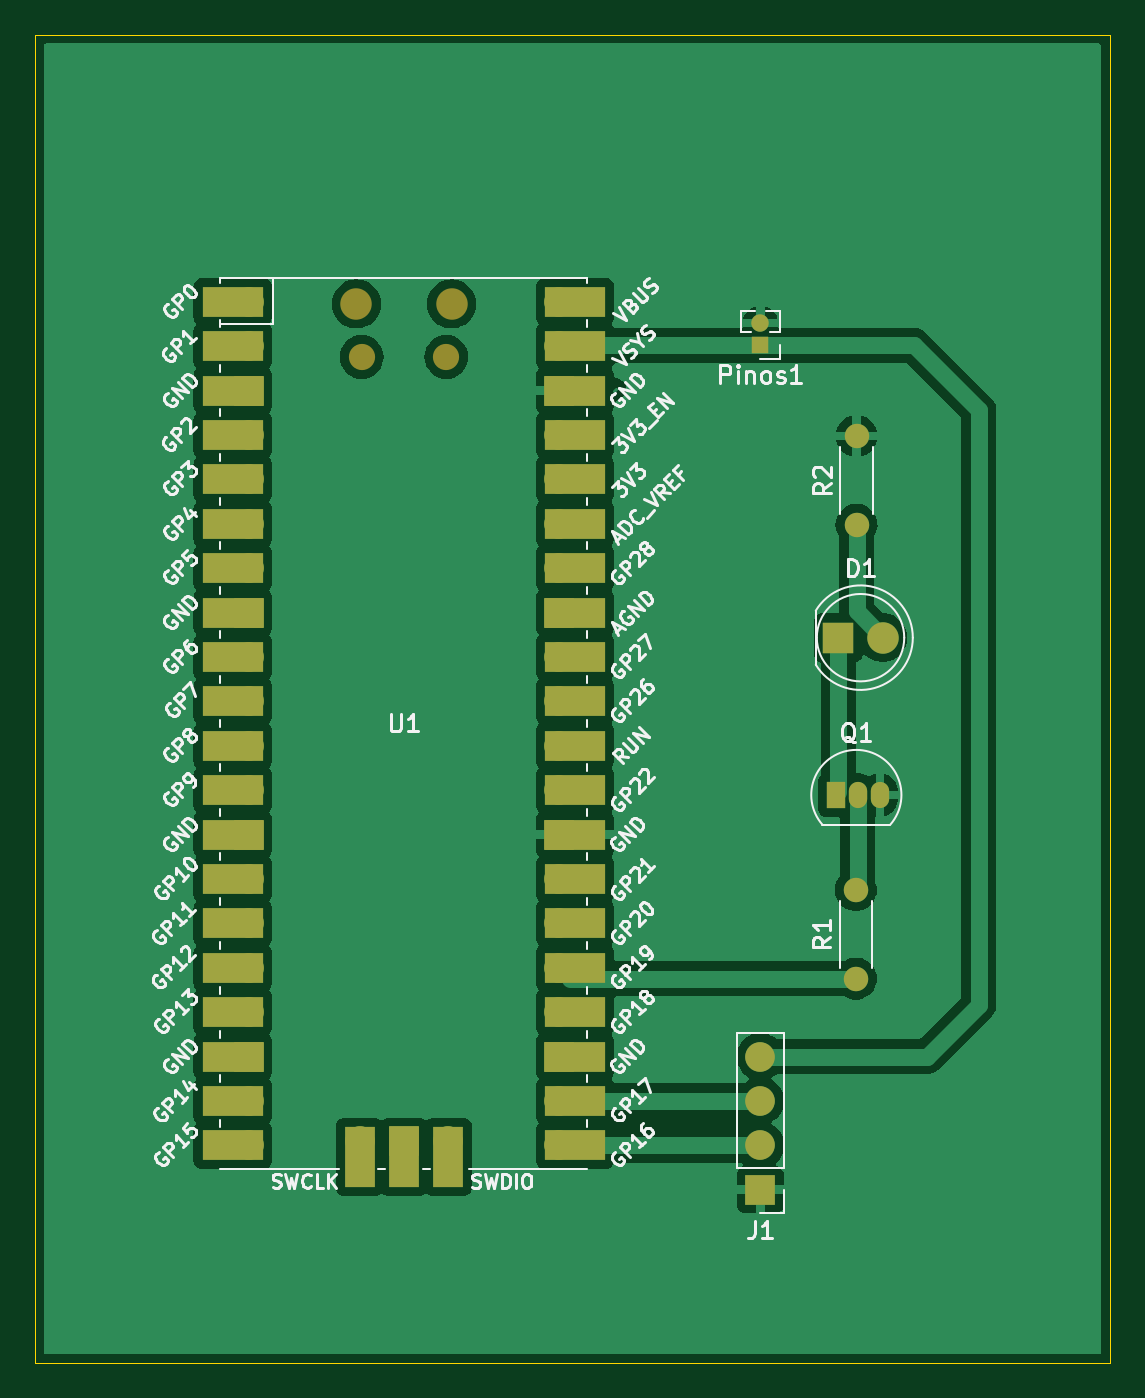
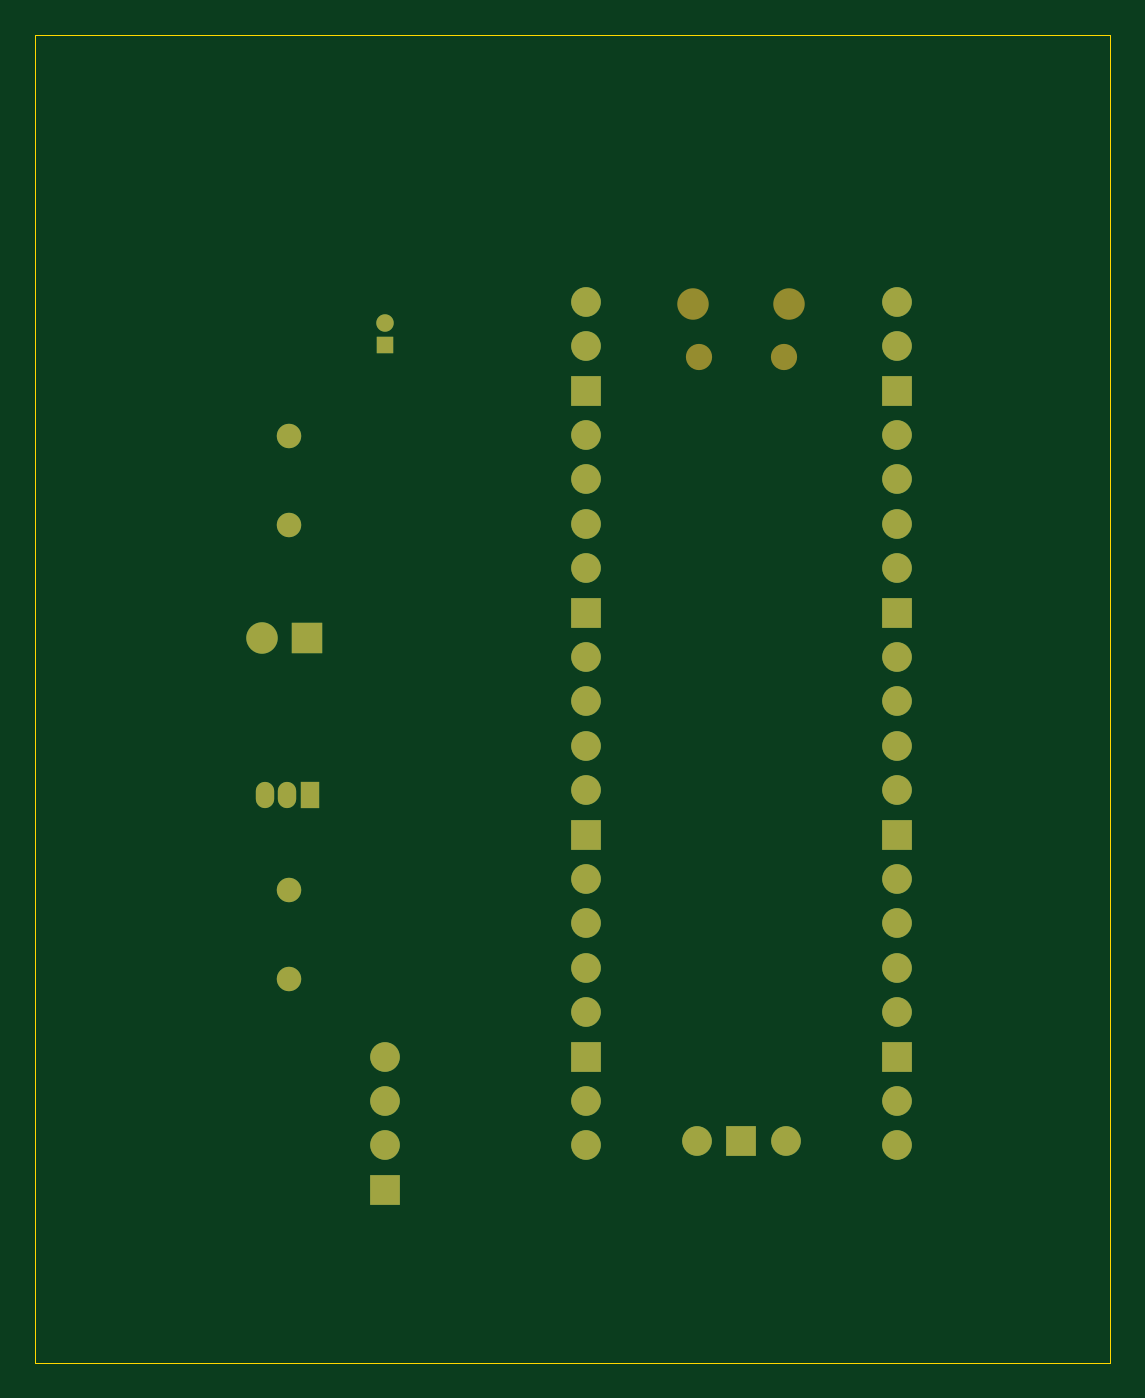
Circuit board: 9 layer files. Board 61.5 x 76.0 mm.
- bottom_copper: ponderada_semana_8-B_Cu.gbr (5504 bytes)
- bottom_mask: ponderada_semana_8-B_Mask.gbr (2573 bytes)
- paste: ponderada_semana_8-B_Paste.gbr (461 bytes)
- bottom_silk: ponderada_semana_8-B_Silkscreen.gbr (462 bytes)
- outline: ponderada_semana_8-Edge_Cuts.gbr (615 bytes)
- top_copper: ponderada_semana_8-F_Cu.gbr (70184 bytes)
- top_mask: ponderada_semana_8-F_Mask.gbr (4005 bytes)
- paste: ponderada_semana_8-F_Paste.gbr (461 bytes)
- top_silk: ponderada_semana_8-F_Silkscreen.gbr (95934 bytes)

=== bottom_copper: ponderada_semana_8-B_Cu.gbr (5504 bytes, source omitted) ===
=== bottom_mask: ponderada_semana_8-B_Mask.gbr ===
%TF.GenerationSoftware,KiCad,Pcbnew,8.0.0*%
%TF.CreationDate,2024-03-27T17:11:43-03:00*%
%TF.ProjectId,ponderada_semana_8,706f6e64-6572-4616-9461-5f73656d616e,rev?*%
%TF.SameCoordinates,Original*%
%TF.FileFunction,Soldermask,Bot*%
%TF.FilePolarity,Negative*%
%FSLAX46Y46*%
G04 Gerber Fmt 4.6, Leading zero omitted, Abs format (unit mm)*
G04 Created by KiCad (PCBNEW 8.0.0) date 2024-03-27 17:11:43*
%MOMM*%
%LPD*%
G01*
G04 APERTURE LIST*
%ADD10O,1.700000X1.700000*%
%ADD11R,1.700000X1.700000*%
%ADD12O,1.800000X1.800000*%
%ADD13O,1.500000X1.500000*%
%ADD14O,1.400000X1.400000*%
%ADD15C,1.400000*%
%ADD16O,1.050000X1.500000*%
%ADD17R,1.050000X1.500000*%
%ADD18O,1.000000X1.000000*%
%ADD19R,1.000000X1.000000*%
%ADD20R,1.800000X1.800000*%
%ADD21C,1.800000*%
G04 APERTURE END LIST*
D10*
%TO.C,U1*%
X70150000Y-107310000D03*
D11*
X67610000Y-107310000D03*
D10*
X65070000Y-107310000D03*
X76500000Y-59280000D03*
X76500000Y-61820000D03*
D11*
X76500000Y-64360000D03*
D10*
X76500000Y-66900000D03*
X76500000Y-69440000D03*
X76500000Y-71980000D03*
X76500000Y-74520000D03*
D11*
X76500000Y-77060000D03*
D10*
X76500000Y-79600000D03*
X76500000Y-82140000D03*
X76500000Y-84680000D03*
X76500000Y-87220000D03*
D11*
X76500000Y-89760000D03*
D10*
X76500000Y-92300000D03*
X76500000Y-94840000D03*
X76500000Y-97380000D03*
X76500000Y-99920000D03*
D11*
X76500000Y-102460000D03*
D10*
X76500000Y-105000000D03*
X76500000Y-107540000D03*
X58720000Y-107540000D03*
X58720000Y-105000000D03*
D11*
X58720000Y-102460000D03*
D10*
X58720000Y-99920000D03*
X58720000Y-97380000D03*
X58720000Y-94840000D03*
X58720000Y-92300000D03*
D11*
X58720000Y-89760000D03*
D10*
X58720000Y-87220000D03*
X58720000Y-84680000D03*
X58720000Y-82140000D03*
X58720000Y-79600000D03*
D11*
X58720000Y-77060000D03*
D10*
X58720000Y-74520000D03*
X58720000Y-71980000D03*
X58720000Y-69440000D03*
X58720000Y-66900000D03*
D11*
X58720000Y-64360000D03*
D10*
X58720000Y-61820000D03*
X58720000Y-59280000D03*
D12*
X70335000Y-59410000D03*
D13*
X70035000Y-62440000D03*
X65185000Y-62440000D03*
D12*
X64885000Y-59410000D03*
%TD*%
D14*
%TO.C,R2*%
X93500000Y-66960000D03*
D15*
X93500000Y-72040000D03*
%TD*%
%TO.C,R1*%
X93460000Y-98000000D03*
D14*
X93460000Y-92920000D03*
%TD*%
D16*
%TO.C,Q1*%
X94840000Y-87500000D03*
X93570000Y-87500000D03*
D17*
X92300000Y-87500000D03*
%TD*%
D18*
%TO.C,Pinos1*%
X88000000Y-60500000D03*
D19*
X88000000Y-61770000D03*
%TD*%
D11*
%TO.C,J1*%
X88000000Y-110080000D03*
D10*
X88000000Y-107540000D03*
X88000000Y-105000000D03*
X88000000Y-102460000D03*
%TD*%
D20*
%TO.C,D1*%
X92460000Y-78500000D03*
D21*
X95000000Y-78500000D03*
%TD*%
M02*

=== paste: ponderada_semana_8-B_Paste.gbr ===
%TF.GenerationSoftware,KiCad,Pcbnew,8.0.0*%
%TF.CreationDate,2024-03-27T17:11:43-03:00*%
%TF.ProjectId,ponderada_semana_8,706f6e64-6572-4616-9461-5f73656d616e,rev?*%
%TF.SameCoordinates,Original*%
%TF.FileFunction,Paste,Bot*%
%TF.FilePolarity,Positive*%
%FSLAX46Y46*%
G04 Gerber Fmt 4.6, Leading zero omitted, Abs format (unit mm)*
G04 Created by KiCad (PCBNEW 8.0.0) date 2024-03-27 17:11:43*
%MOMM*%
%LPD*%
G01*
G04 APERTURE LIST*
G04 APERTURE END LIST*
M02*

=== bottom_silk: ponderada_semana_8-B_Silkscreen.gbr ===
%TF.GenerationSoftware,KiCad,Pcbnew,8.0.0*%
%TF.CreationDate,2024-03-27T17:11:43-03:00*%
%TF.ProjectId,ponderada_semana_8,706f6e64-6572-4616-9461-5f73656d616e,rev?*%
%TF.SameCoordinates,Original*%
%TF.FileFunction,Legend,Bot*%
%TF.FilePolarity,Positive*%
%FSLAX46Y46*%
G04 Gerber Fmt 4.6, Leading zero omitted, Abs format (unit mm)*
G04 Created by KiCad (PCBNEW 8.0.0) date 2024-03-27 17:11:43*
%MOMM*%
%LPD*%
G01*
G04 APERTURE LIST*
G04 APERTURE END LIST*
M02*

=== outline: ponderada_semana_8-Edge_Cuts.gbr ===
%TF.GenerationSoftware,KiCad,Pcbnew,8.0.0*%
%TF.CreationDate,2024-03-27T17:11:43-03:00*%
%TF.ProjectId,ponderada_semana_8,706f6e64-6572-4616-9461-5f73656d616e,rev?*%
%TF.SameCoordinates,Original*%
%TF.FileFunction,Profile,NP*%
%FSLAX46Y46*%
G04 Gerber Fmt 4.6, Leading zero omitted, Abs format (unit mm)*
G04 Created by KiCad (PCBNEW 8.0.0) date 2024-03-27 17:11:43*
%MOMM*%
%LPD*%
G01*
G04 APERTURE LIST*
%TA.AperFunction,Profile*%
%ADD10C,0.050000*%
%TD*%
G04 APERTURE END LIST*
D10*
X46500000Y-44000000D02*
X108000000Y-44000000D01*
X108000000Y-120000000D01*
X46500000Y-120000000D01*
X46500000Y-44000000D01*
M02*

=== top_copper: ponderada_semana_8-F_Cu.gbr (70184 bytes, source omitted) ===
=== top_mask: ponderada_semana_8-F_Mask.gbr ===
%TF.GenerationSoftware,KiCad,Pcbnew,8.0.0*%
%TF.CreationDate,2024-03-27T17:11:43-03:00*%
%TF.ProjectId,ponderada_semana_8,706f6e64-6572-4616-9461-5f73656d616e,rev?*%
%TF.SameCoordinates,Original*%
%TF.FileFunction,Soldermask,Top*%
%TF.FilePolarity,Negative*%
%FSLAX46Y46*%
G04 Gerber Fmt 4.6, Leading zero omitted, Abs format (unit mm)*
G04 Created by KiCad (PCBNEW 8.0.0) date 2024-03-27 17:11:43*
%MOMM*%
%LPD*%
G01*
G04 APERTURE LIST*
%ADD10R,1.700000X3.500000*%
%ADD11O,1.700000X1.700000*%
%ADD12R,1.700000X1.700000*%
%ADD13R,3.500000X1.700000*%
%ADD14O,1.800000X1.800000*%
%ADD15O,1.500000X1.500000*%
%ADD16O,1.400000X1.400000*%
%ADD17C,1.400000*%
%ADD18O,1.050000X1.500000*%
%ADD19R,1.050000X1.500000*%
%ADD20O,1.000000X1.000000*%
%ADD21R,1.000000X1.000000*%
%ADD22R,1.800000X1.800000*%
%ADD23C,1.800000*%
G04 APERTURE END LIST*
D10*
%TO.C,U1*%
X70150000Y-108210000D03*
D11*
X70150000Y-107310000D03*
D10*
X67610000Y-108210000D03*
D12*
X67610000Y-107310000D03*
D10*
X65070000Y-108210000D03*
D11*
X65070000Y-107310000D03*
D13*
X77400000Y-59280000D03*
D11*
X76500000Y-59280000D03*
D13*
X77400000Y-61820000D03*
D11*
X76500000Y-61820000D03*
D13*
X77400000Y-64360000D03*
D12*
X76500000Y-64360000D03*
D13*
X77400000Y-66900000D03*
D11*
X76500000Y-66900000D03*
D13*
X77400000Y-69440000D03*
D11*
X76500000Y-69440000D03*
D13*
X77400000Y-71980000D03*
D11*
X76500000Y-71980000D03*
D13*
X77400000Y-74520000D03*
D11*
X76500000Y-74520000D03*
D13*
X77400000Y-77060000D03*
D12*
X76500000Y-77060000D03*
D13*
X77400000Y-79600000D03*
D11*
X76500000Y-79600000D03*
D13*
X77400000Y-82140000D03*
D11*
X76500000Y-82140000D03*
D13*
X77400000Y-84680000D03*
D11*
X76500000Y-84680000D03*
D13*
X77400000Y-87220000D03*
D11*
X76500000Y-87220000D03*
D13*
X77400000Y-89760000D03*
D12*
X76500000Y-89760000D03*
D13*
X77400000Y-92300000D03*
D11*
X76500000Y-92300000D03*
D13*
X77400000Y-94840000D03*
D11*
X76500000Y-94840000D03*
D13*
X77400000Y-97380000D03*
D11*
X76500000Y-97380000D03*
D13*
X77400000Y-99920000D03*
D11*
X76500000Y-99920000D03*
D13*
X77400000Y-102460000D03*
D12*
X76500000Y-102460000D03*
D13*
X77400000Y-105000000D03*
D11*
X76500000Y-105000000D03*
D13*
X77400000Y-107540000D03*
D11*
X76500000Y-107540000D03*
D13*
X57820000Y-107540000D03*
D11*
X58720000Y-107540000D03*
D13*
X57820000Y-105000000D03*
D11*
X58720000Y-105000000D03*
D13*
X57820000Y-102460000D03*
D12*
X58720000Y-102460000D03*
D13*
X57820000Y-99920000D03*
D11*
X58720000Y-99920000D03*
D13*
X57820000Y-97380000D03*
D11*
X58720000Y-97380000D03*
D13*
X57820000Y-94840000D03*
D11*
X58720000Y-94840000D03*
D13*
X57820000Y-92300000D03*
D11*
X58720000Y-92300000D03*
D13*
X57820000Y-89760000D03*
D12*
X58720000Y-89760000D03*
D13*
X57820000Y-87220000D03*
D11*
X58720000Y-87220000D03*
D13*
X57820000Y-84680000D03*
D11*
X58720000Y-84680000D03*
D13*
X57820000Y-82140000D03*
D11*
X58720000Y-82140000D03*
D13*
X57820000Y-79600000D03*
D11*
X58720000Y-79600000D03*
D13*
X57820000Y-77060000D03*
D12*
X58720000Y-77060000D03*
D13*
X57820000Y-74520000D03*
D11*
X58720000Y-74520000D03*
D13*
X57820000Y-71980000D03*
D11*
X58720000Y-71980000D03*
D13*
X57820000Y-69440000D03*
D11*
X58720000Y-69440000D03*
D13*
X57820000Y-66900000D03*
D11*
X58720000Y-66900000D03*
D13*
X57820000Y-64360000D03*
D12*
X58720000Y-64360000D03*
D13*
X57820000Y-61820000D03*
D11*
X58720000Y-61820000D03*
D13*
X57820000Y-59280000D03*
D11*
X58720000Y-59280000D03*
D14*
X70335000Y-59410000D03*
D15*
X70035000Y-62440000D03*
X65185000Y-62440000D03*
D14*
X64885000Y-59410000D03*
%TD*%
D16*
%TO.C,R2*%
X93500000Y-66960000D03*
D17*
X93500000Y-72040000D03*
%TD*%
%TO.C,R1*%
X93460000Y-98000000D03*
D16*
X93460000Y-92920000D03*
%TD*%
D18*
%TO.C,Q1*%
X94840000Y-87500000D03*
X93570000Y-87500000D03*
D19*
X92300000Y-87500000D03*
%TD*%
D20*
%TO.C,Pinos1*%
X88000000Y-60500000D03*
D21*
X88000000Y-61770000D03*
%TD*%
D12*
%TO.C,J1*%
X88000000Y-110080000D03*
D11*
X88000000Y-107540000D03*
X88000000Y-105000000D03*
X88000000Y-102460000D03*
%TD*%
D22*
%TO.C,D1*%
X92460000Y-78500000D03*
D23*
X95000000Y-78500000D03*
%TD*%
M02*

=== paste: ponderada_semana_8-F_Paste.gbr ===
%TF.GenerationSoftware,KiCad,Pcbnew,8.0.0*%
%TF.CreationDate,2024-03-27T17:11:43-03:00*%
%TF.ProjectId,ponderada_semana_8,706f6e64-6572-4616-9461-5f73656d616e,rev?*%
%TF.SameCoordinates,Original*%
%TF.FileFunction,Paste,Top*%
%TF.FilePolarity,Positive*%
%FSLAX46Y46*%
G04 Gerber Fmt 4.6, Leading zero omitted, Abs format (unit mm)*
G04 Created by KiCad (PCBNEW 8.0.0) date 2024-03-27 17:11:43*
%MOMM*%
%LPD*%
G01*
G04 APERTURE LIST*
G04 APERTURE END LIST*
M02*

=== top_silk: ponderada_semana_8-F_Silkscreen.gbr (95934 bytes, source omitted) ===
